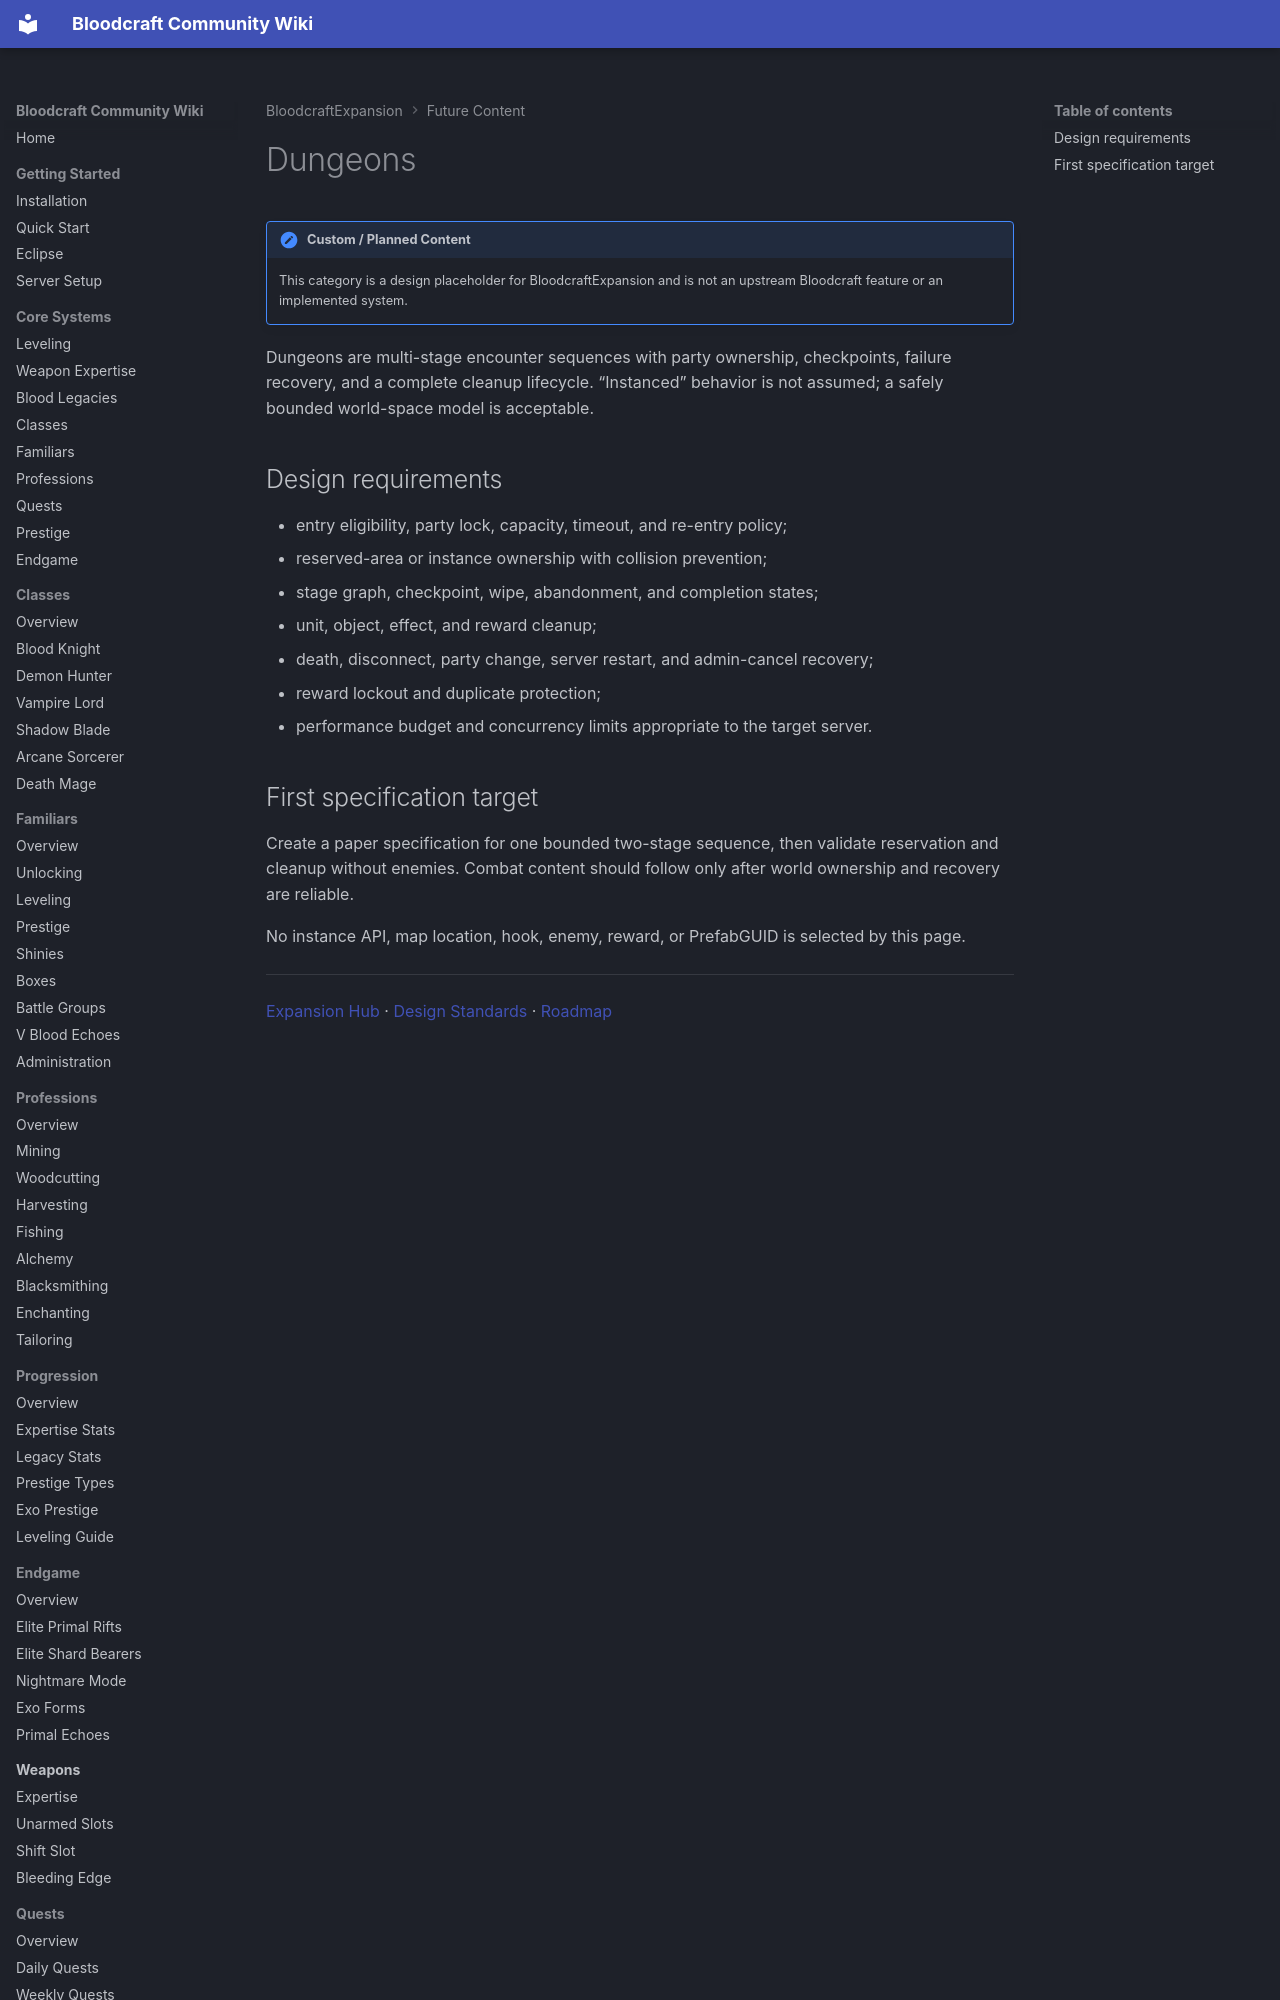

repository: lastnahaj/V-Rising · page: custom/dungeons/index.html · generator: mkdocs

# Dungeons

!!! expansion "Custom / Planned Content"
    This category is a design placeholder for BloodcraftExpansion and is not an upstream Bloodcraft feature or an implemented system.

Dungeons are multi-stage encounter sequences with party ownership, checkpoints, failure recovery, and a complete cleanup lifecycle. “Instanced” behavior is not assumed; a safely bounded world-space model is acceptable.
